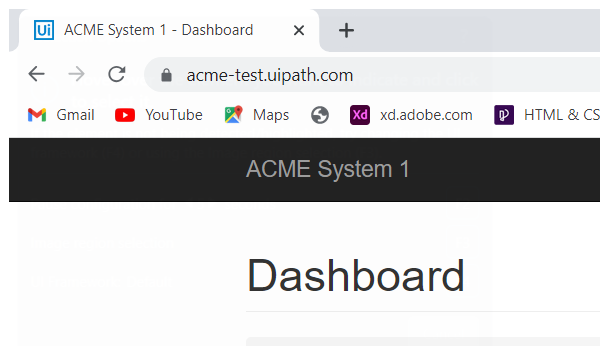
Task: Generate the Security Hash for each Client based on their 
personal information.
Workflow: System1_Close

Step 1: Attach Browser 'chrome.exe ACME' in window 'ACME System 1 - *' (chrome.exe)

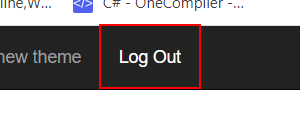
Step 2: click on the link 'Log Out'

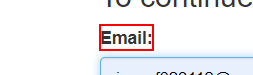
Step 3: find the label 'Email:'
